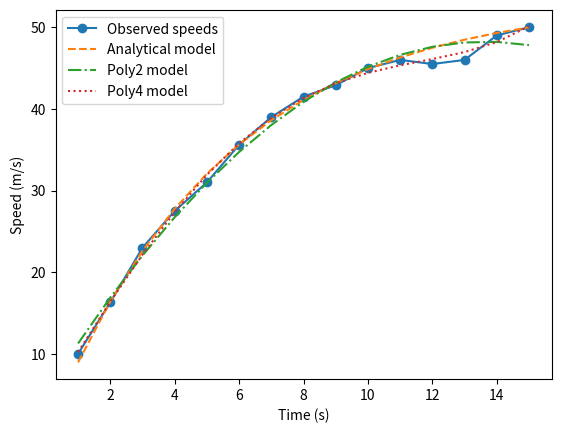

Here is the Python script that generated this plot:
# -*- coding: utf-8 -*-
"""
Created on Mon Dec 11 20:53:06 2023

[redacted]
"""

import numpy as np
import matplotlib.pyplot as plt

# Given parameters
m = 68.1  # mass of the object (Kg)
c = 12.5  # drag coefficient kg/s
g = 9.8   # acceleration due to gravity (m/s^2)

# Observed data
time = np.array([1, 2, 3, 4, 5, 6, 7, 8, 9, 10, 11, 12, 13, 14, 15])
observed_speeds = np.array([10.00, 16.30, 23.00, 27.50, 31.00, 35.60, 39.00, 41.50, 42.90, 45.00, 46.00, 45.50, 46.00, 49.00, 50.00])

# Polynomial models
poly2_coefficients = np.polyfit(time, observed_speeds, 2)
poly4_coefficients = np.polyfit(time, observed_speeds, 4)

# Calculate speeds using the analytical model
analytical_speeds = (g * m / c) * (1 - np.exp(-c / m * time))

# Calculate terminal velocity
terminal_velocity = g * m / c

# Plot the results
plt.plot(time, observed_speeds, label='Observed speeds', marker='o')
plt.plot(time, analytical_speeds, label='Analytical model', linestyle='--')
plt.plot(time, np.polyval(poly2_coefficients, time), label='Poly2 model', linestyle='-.')
plt.plot(time, np.polyval(poly4_coefficients, time), label='Poly4 model', linestyle=':')
plt.xlabel('Time (s)')
plt.ylabel('Speed (m/s)')
plt.legend()
plt.show()

# Print results
print("1:", analytical_speeds)
print("2:",f"Terminal Velocity (analytical): {terminal_velocity:.2f} m/s")
print("3:",f"Terminal Velocity (poly2): {np.polyval(poly2_coefficients, time[-1]):.2f} m/s")
print("4:",f"Terminal Velocity (poly4): {np.polyval(poly4_coefficients, time[-1]):.2f} m/s")
